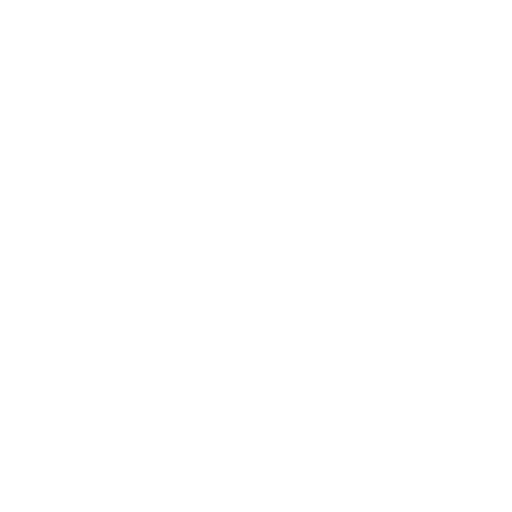
t = 0.00 s
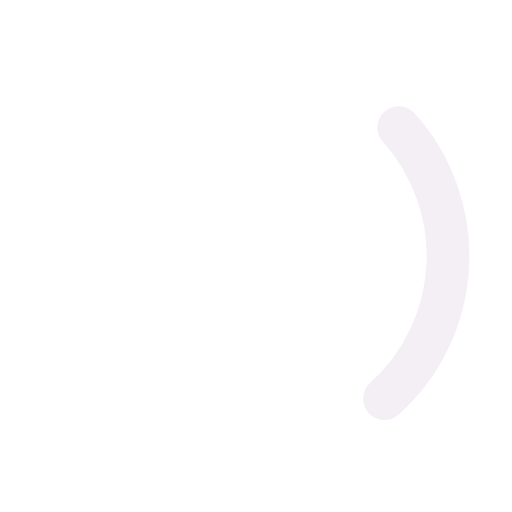
t = 0.20 s
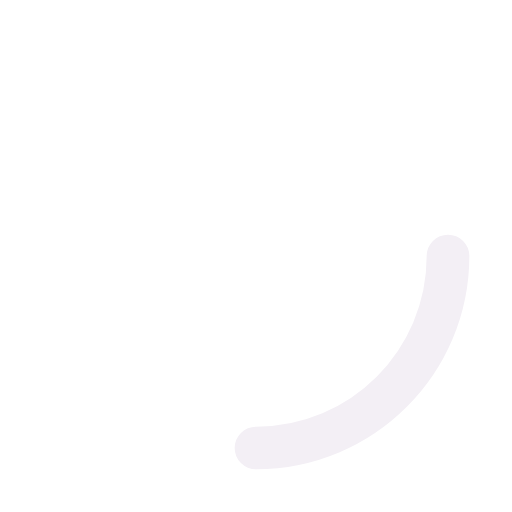
t = 0.38 s
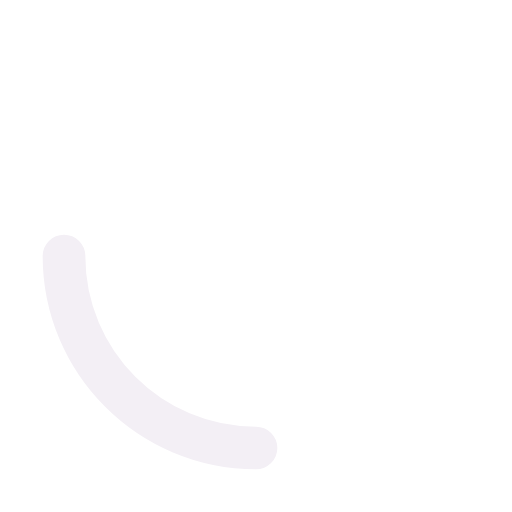
t = 0.75 s
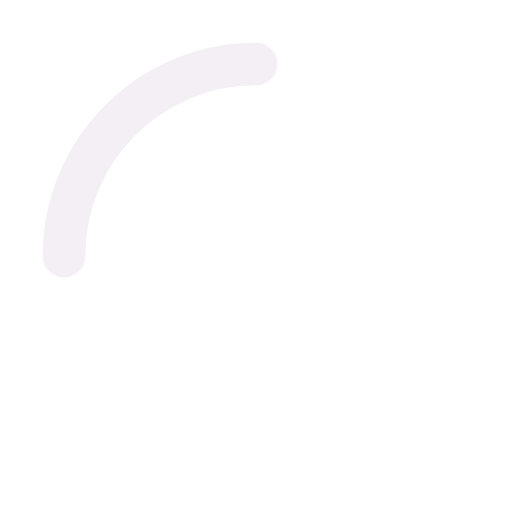
t = 1.13 s
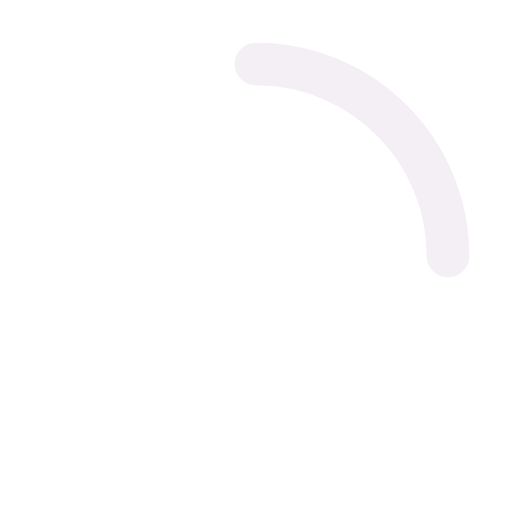
t = 1.50 s

The animated SVG that drew these frames (rendered in a browser with its animation timeline set to each time). Animation: 2 SMIL elements (animate=1,animateTransform=1); one cycle of 1.50 s, repeats indefinitely.

<svg xmlns="http://www.w3.org/2000/svg" width="1em" height="1em" viewBox="0 0 24 24">
	<path fill="none" stroke="#F3EFF5" stroke-dasharray="16" stroke-dashoffset="16" stroke-linecap="round" stroke-linejoin="round" stroke-width="2" d="M12 3c4.97 0 9 4.03 9 9">
		<animate fill="freeze" attributeName="stroke-dashoffset" dur="0.2s" values="16;0" />
		<animateTransform attributeName="transform" dur="1.5s" repeatCount="indefinite" type="rotate" values="0 12 12;360 12 12" />
	</path>
</svg>